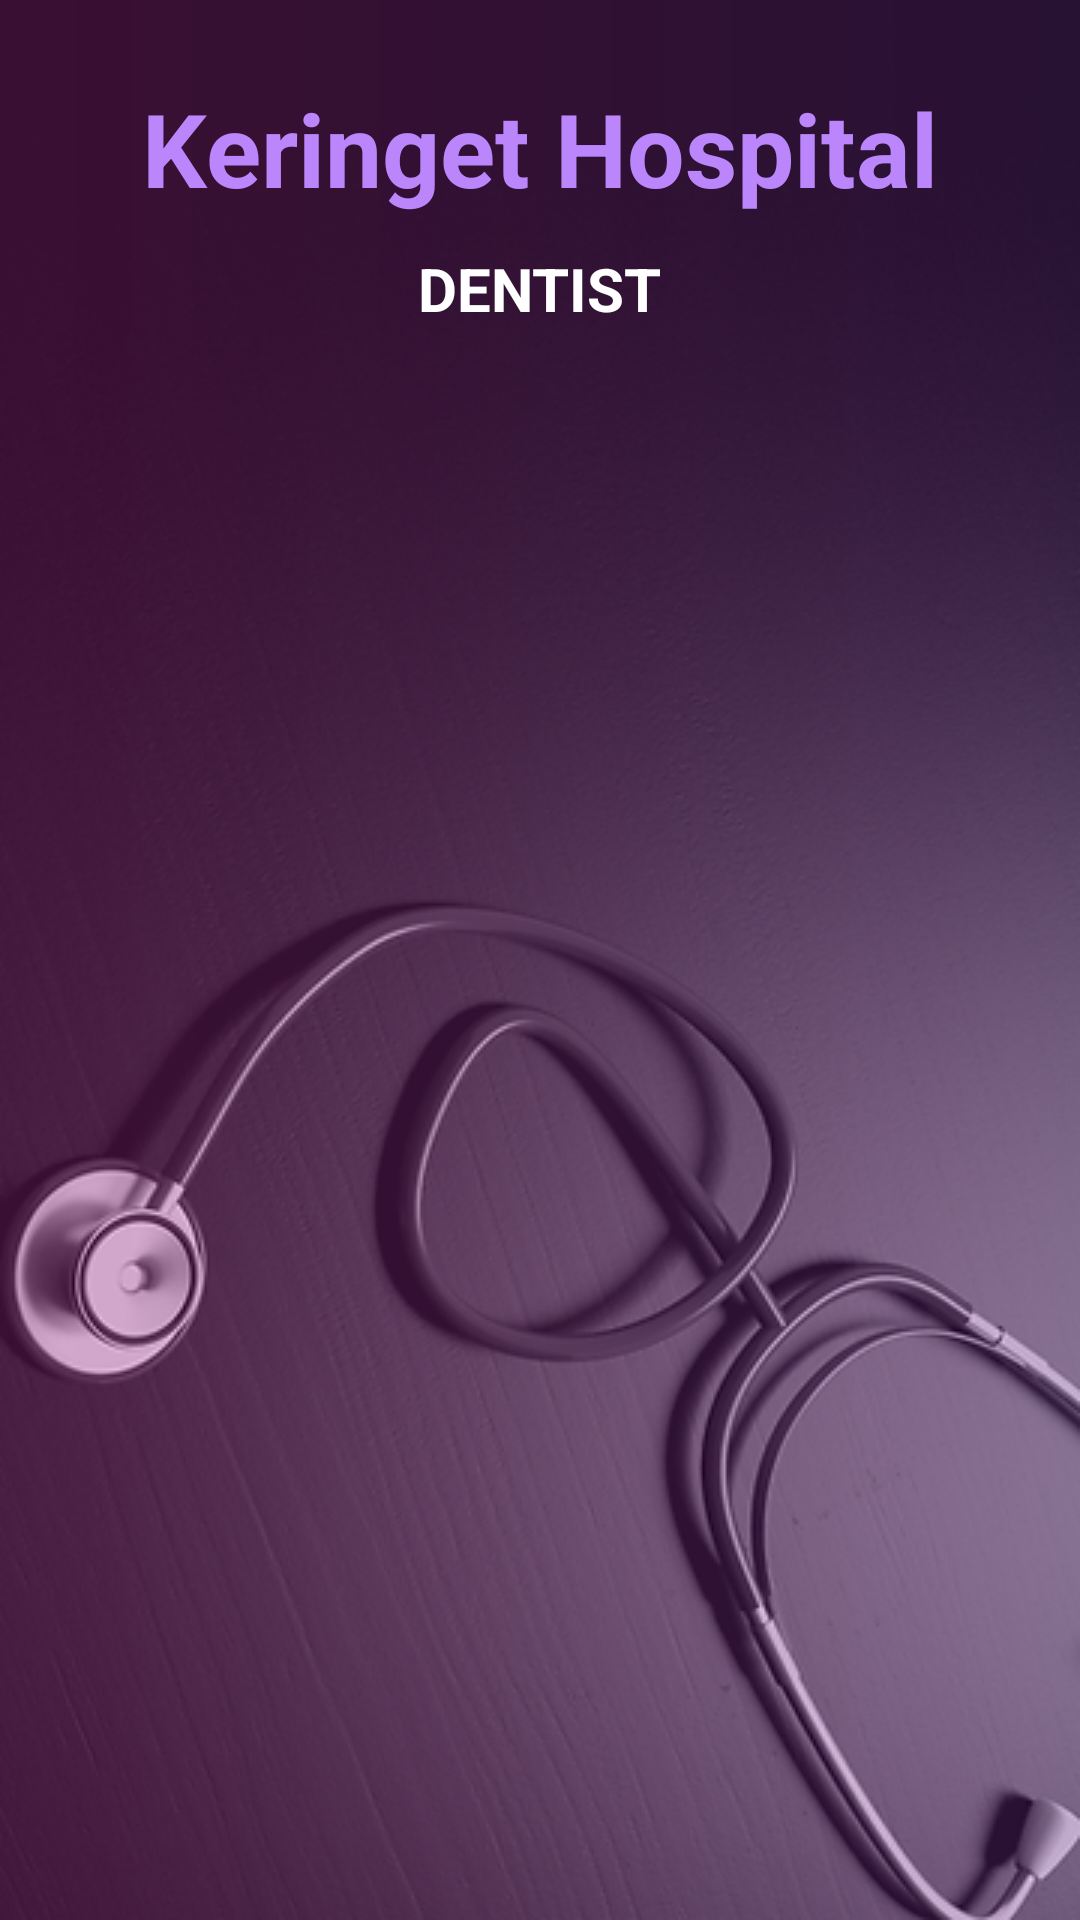

Reconstruct the res/layout file that produces this screen, plus the resources it refers to.
<!-- AndroidManifest.xml: application theme Theme.KeringetHospitalSystem -->
<!-- res/layout/activity_health_articles_details.xml -->
<?xml version="1.0" encoding="utf-8"?>
<androidx.constraintlayout.widget.ConstraintLayout xmlns:android="http://schemas.android.com/apk/res/android"
    xmlns:app="http://schemas.android.com/apk/res-auto"
    xmlns:tools="http://schemas.android.com/tools"
    android:layout_width="match_parent"
    android:layout_height="match_parent"
    android:background="@drawable/lokoe"
    tools:context=".HealthArticlesDetailsActivity">

    <TextView
        android:id="@+id/textViewHADTitle"
        android:layout_width="wrap_content"
        android:layout_height="wrap_content"
        android:text="DENTIST"
        android:textColor="@color/colorWhite"
        android:textSize="20sp"
        android:textStyle="bold"
        app:layout_constraintBottom_toBottomOf="parent"
        app:layout_constraintEnd_toEndOf="parent"
        app:layout_constraintStart_toStartOf="parent"
        app:layout_constraintTop_toBottomOf="@+id/textView_logo3"
        app:layout_constraintVertical_bias="0.01999998"/>
    <TextView
        android:id="@+id/textView_logo3"
        android:layout_width="wrap_content"
        android:layout_height="wrap_content"
        android:text="Keringet Hospital"
        android:textColor="@color/purple_200"
        android:textSize="34sp"
        android:textStyle="bold"
        app:layout_constraintBottom_toBottomOf="parent"
        app:layout_constraintEnd_toEndOf="parent"
        app:layout_constraintStart_toStartOf="parent"
        app:layout_constraintTop_toTopOf="parent"
        app:layout_constraintVertical_bias="0.045"/>
    <Button
        android:id="@+id/buttonHADBack"
        android:layout_width="wrap_content"
        android:layout_height="wrap_content"
        android:text="BACK"
        app:layout_constraintBottom_toBottomOf="parent"
        app:layout_constraintEnd_toEndOf="parent"
        app:layout_constraintStart_toStartOf="parent"
        app:layout_constraintTop_toBottomOf="@+id/imageViewHAD"
        app:layout_constraintVertical_bias="0.69"/>

    <ImageView
        android:id="@+id/imageViewHAD"
        android:layout_width="372dp"
        android:layout_height="542dp"
        android:layout_marginTop="8dp"
        app:layout_constraintEnd_toEndOf="parent"
        app:layout_constraintStart_toStartOf="parent"
        app:layout_constraintTop_toBottomOf="@+id/textViewHADTitle"
        tools:srcCompat="@drawable/health1" />



</androidx.constraintlayout.widget.ConstraintLayout>
<!-- resources referenced by this layout -->
<resources>
  <color name="colorWhite">#FFFFFFFF</color>
  <color name="purple_200">#FFBB86FC</color>
  <!-- drawable lokoe: png bitmap (drawable, 273193 bytes) -->
  <style name="Theme.KeringetHospitalSystem" parent="Theme.MaterialComponents.DayNight.NoActionBar">
          
          <item name="colorPrimary">@color/purple_500</item>
          <item name="colorPrimaryVariant">@color/purple_700</item>
          <item name="colorOnPrimary">@color/white</item>
          
          <item name="colorSecondary">@color/teal_200</item>
          <item name="colorSecondaryVariant">@color/teal_700</item>
          <item name="colorOnSecondary">@color/black</item>
          
          <item name="android:statusBarColor">?attr/colorPrimaryVariant</item>
          
      </style>
  <color name="purple_500">#FF6200EE</color>
  <color name="purple_700">#FF3700B3</color>
  <color name="white">#FFFFFFFF</color>
  <color name="teal_200">#FF03DAC5</color>
  <color name="teal_700">#FF018786</color>
  <color name="black">#FF000000</color>
</resources>
